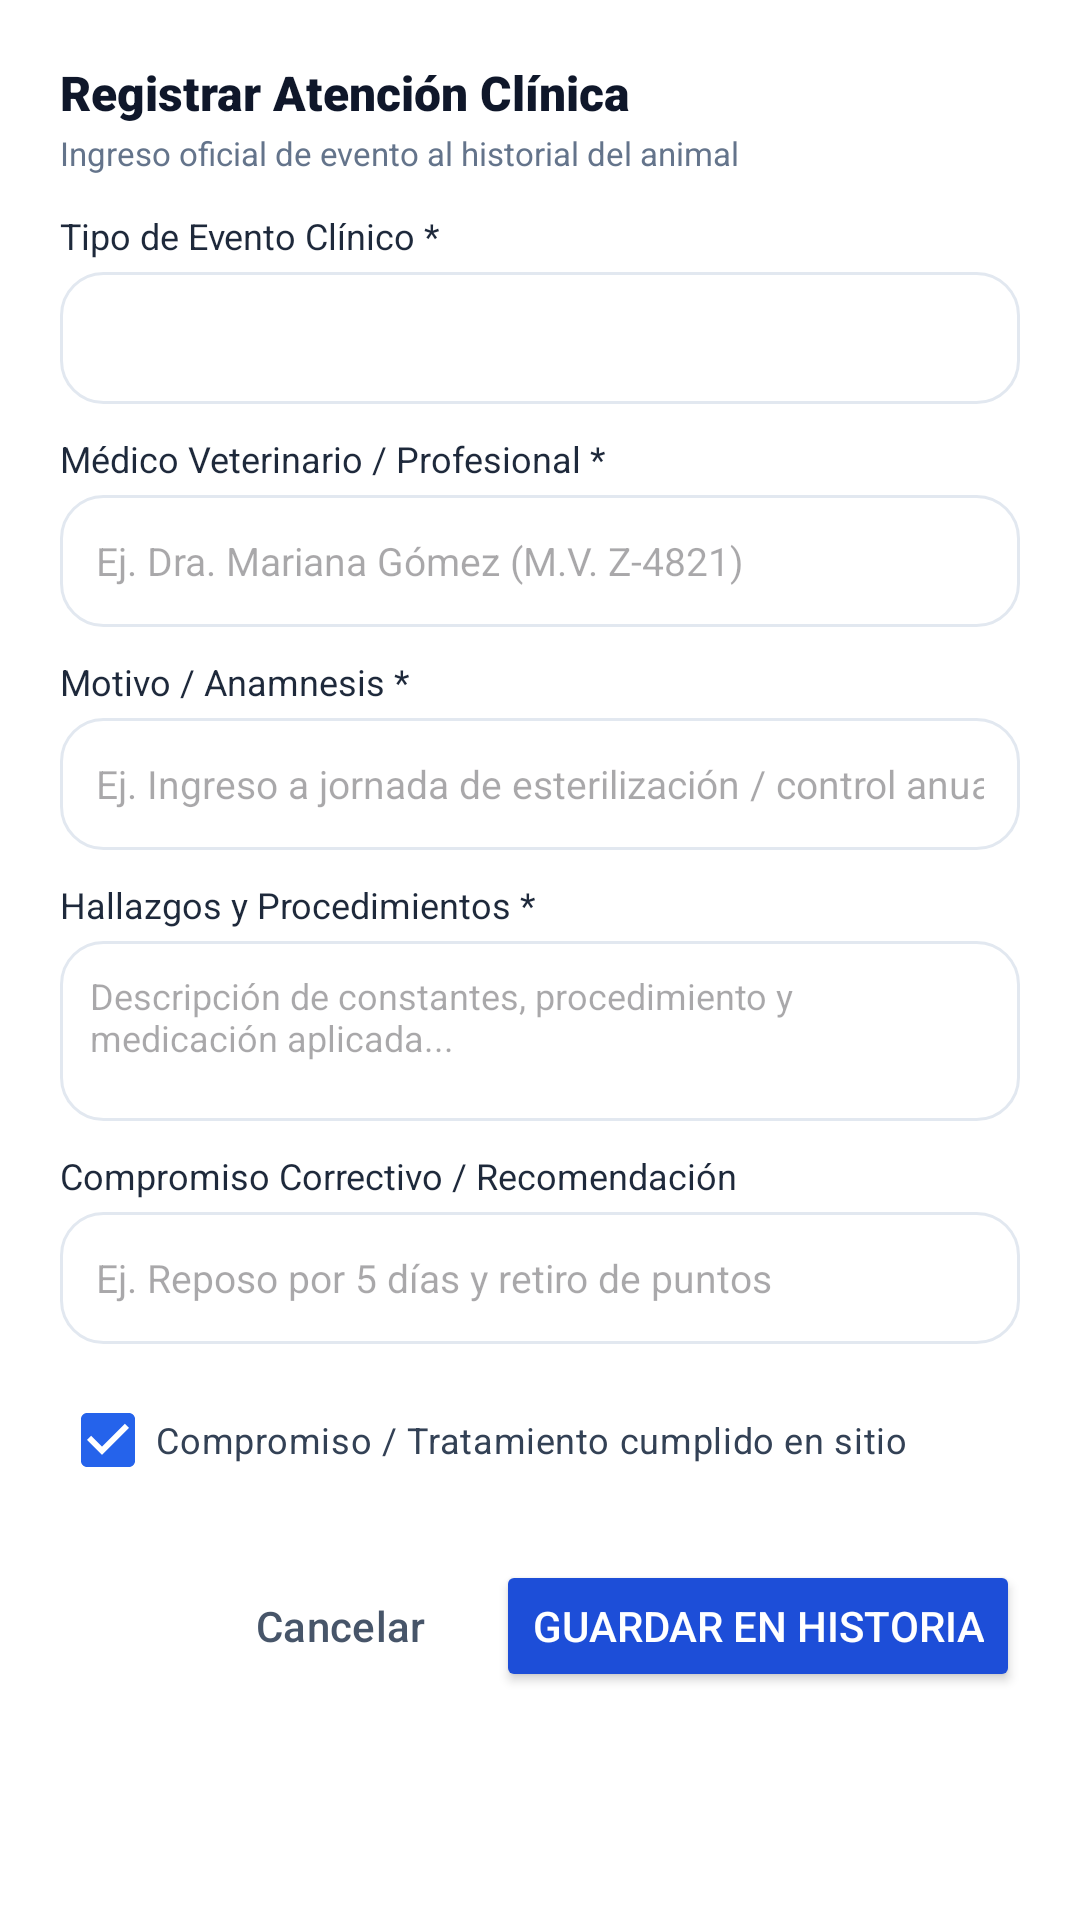

Produce the Android XML layout that renders to this screen, including the resource entries it uses.
<!-- AndroidManifest.xml: application theme Theme.CensoAnimalMunicipal -->
<!-- res/layout/dialog_add_clinical_record.xml -->
<?xml version="1.0" encoding="utf-8"?>
<LinearLayout xmlns:android="http://schemas.android.com/apk/res/android"
    xmlns:app="http://schemas.android.com/apk/res-auto"
    android:layout_width="match_parent"
    android:layout_height="wrap_content"
    android:background="?android:attr/navigationBarColor"
    android:orientation="vertical"
    android:padding="20dp">

    
    <TextView
        android:layout_width="wrap_content"
        android:layout_height="wrap_content"
        android:fontFamily="sans-serif-black"
        android:text="Registrar Atención Clínica"
        android:textColor="@color/slate_900"
        android:textSize="16sp" />

    <TextView
        android:layout_width="wrap_content"
        android:layout_height="wrap_content"
        android:layout_marginTop="2dp"
        android:text="Ingreso oficial de evento al historial del animal"
        android:textColor="@color/slate_500"
        android:textSize="11sp" />

    <ScrollView
        android:layout_width="match_parent"
        android:layout_height="wrap_content"
        android:layout_marginTop="12dp"
        android:maxHeight="400dp">

        <LinearLayout
            android:layout_width="match_parent"
            android:layout_height="wrap_content"
            android:orientation="vertical">

            
            <TextView
                android:layout_width="wrap_content"
                android:layout_height="wrap_content"
                android:fontFamily="sans-serif-bold"
                android:text="Tipo de Evento Clínico *"
                android:textColor="@color/slate_800"
                android:textSize="12sp" />

            <Spinner
                android:id="@+id/spinnerClinicalEventType"
                android:layout_width="match_parent"
                android:layout_height="44dp"
                android:layout_marginTop="4dp"
                android:background="@drawable/bg_search_box"
                android:paddingHorizontal="8dp" />

            
            <TextView
                android:layout_width="wrap_content"
                android:layout_height="wrap_content"
                android:layout_marginTop="10dp"
                android:fontFamily="sans-serif-bold"
                android:text="Médico Veterinario / Profesional *"
                android:textColor="@color/slate_800"
                android:textSize="12sp" />

            <EditText
                android:id="@+id/etClinicalVet"
                android:layout_width="match_parent"
                android:layout_height="44dp"
                android:layout_marginTop="4dp"
                android:background="@drawable/bg_search_box"
                android:hint="Ej. Dra. Mariana Gómez (M.V. Z-4821)"
                android:inputType="textCapWords"
                android:paddingHorizontal="12dp"
                android:textColor="@color/slate_900"
                android:textSize="13sp" />

            
            <TextView
                android:layout_width="wrap_content"
                android:layout_height="wrap_content"
                android:layout_marginTop="10dp"
                android:fontFamily="sans-serif-bold"
                android:text="Motivo / Anamnesis *"
                android:textColor="@color/slate_800"
                android:textSize="12sp" />

            <EditText
                android:id="@+id/etClinicalAnamnesis"
                android:layout_width="match_parent"
                android:layout_height="44dp"
                android:layout_marginTop="4dp"
                android:background="@drawable/bg_search_box"
                android:hint="Ej. Ingreso a jornada de esterilización / control anual"
                android:inputType="textCapSentences"
                android:paddingHorizontal="12dp"
                android:textColor="@color/slate_900"
                android:textSize="13sp" />

            
            <TextView
                android:layout_width="wrap_content"
                android:layout_height="wrap_content"
                android:layout_marginTop="10dp"
                android:fontFamily="sans-serif-bold"
                android:text="Hallazgos y Procedimientos *"
                android:textColor="@color/slate_800"
                android:textSize="12sp" />

            <EditText
                android:id="@+id/etClinicalFindings"
                android:layout_width="match_parent"
                android:layout_height="60dp"
                android:layout_marginTop="4dp"
                android:background="@drawable/bg_search_box"
                android:gravity="top|start"
                android:hint="Descripción de constantes, procedimiento y medicación aplicada..."
                android:inputType="textMultiLine|textCapSentences"
                android:padding="10dp"
                android:textColor="@color/slate_900"
                android:textSize="12sp" />

            
            <TextView
                android:layout_width="wrap_content"
                android:layout_height="wrap_content"
                android:layout_marginTop="10dp"
                android:fontFamily="sans-serif-bold"
                android:text="Compromiso Correctivo / Recomendación"
                android:textColor="@color/slate_800"
                android:textSize="12sp" />

            <EditText
                android:id="@+id/etClinicalCommitment"
                android:layout_width="match_parent"
                android:layout_height="44dp"
                android:layout_marginTop="4dp"
                android:background="@drawable/bg_search_box"
                android:hint="Ej. Reposo por 5 días y retiro de puntos"
                android:inputType="textCapSentences"
                android:paddingHorizontal="12dp"
                android:textColor="@color/slate_900"
                android:textSize="13sp" />

            
            <CheckBox
                android:id="@+id/cbClinicalFulfilled"
                android:layout_width="match_parent"
                android:layout_height="wrap_content"
                android:layout_marginTop="8dp"
                android:checked="true"
                android:text="Compromiso / Tratamiento cumplido en sitio"
                android:textColor="@color/slate_700"
                android:textSize="12sp" />

        </LinearLayout>
    </ScrollView>

    
    <LinearLayout
        android:layout_width="match_parent"
        android:layout_height="wrap_content"
        android:layout_marginTop="16dp"
        android:gravity="end"
        android:orientation="horizontal">

        <Button
            android:id="@+id/btnCancelClinical"
            style="@style/Widget.Material3.Button.TextButton"
            android:layout_width="wrap_content"
            android:layout_height="44dp"
            android:text="Cancelar"
            android:textColor="@color/slate_600" />

        <Button
            android:id="@+id/btnSaveClinical"
            android:layout_width="wrap_content"
            android:layout_height="44dp"
            android:layout_marginStart="8dp"
            android:backgroundTint="?attr/colorPrimaryVariant"
            android:text="Guardar en Historia"
            android:textColor="?attr/colorOnPrimary" />
    </LinearLayout>
</LinearLayout>
<!-- resources referenced by this layout -->
<resources>
  <color name="slate_500">#64748B</color>
  <color name="slate_600">#475569</color>
  <color name="slate_700">#334155</color>
  <color name="slate_800">#1E293B</color>
  <color name="slate_900">#0F172A</color>
  <!-- drawable bg_search_box (drawable) -->
  <?xml version="1.0" encoding="utf-8"?>
  
  <shape xmlns:android="http://schemas.android.com/apk/res/android"
      android:shape="rectangle">
      <solid android:color="@color/white" />
      <corners android:radius="14dp" />
      <stroke android:width="1dp" android:color="@color/slate_200" />
  </shape>
  <style name="Theme.CensoAnimalMunicipal" parent="Theme.Material3.Light.NoActionBar">
          <item name="colorPrimary">@color/blue_600</item>
          <item name="colorPrimaryVariant">@color/blue_700</item>
          <item name="colorOnPrimary">@color/white</item>
          <item name="colorSecondary">@color/emerald_600</item>
          <item name="colorSecondaryVariant">@color/emerald_700</item>
          <item name="colorOnSecondary">@color/white</item>
          <item name="colorSecondaryContainer">@color/blue_100</item>
          <item name="colorOnSecondaryContainer">@color/blue_800</item>
          <item name="android:statusBarColor">@color/blue_700</item>
          <item name="android:windowLightStatusBar">false</item>
          <item name="android:navigationBarColor">@color/white</item>
          <item name="android:windowLightNavigationBar">true</item>
          <item name="android:windowBackground">@color/slate_50</item>
      </style>
  <color name="white">#FFFFFF</color>
  <color name="slate_200">#E2E8F0</color>
  <color name="blue_600">#2563EB</color>
  <color name="blue_700">#1D4ED8</color>
  <color name="emerald_600">#059669</color>
  <color name="emerald_700">#047857</color>
  <color name="blue_100">#DBEAFE</color>
  <color name="blue_800">#1E40AF</color>
  <color name="slate_50">#F8FAFC</color>
</resources>
